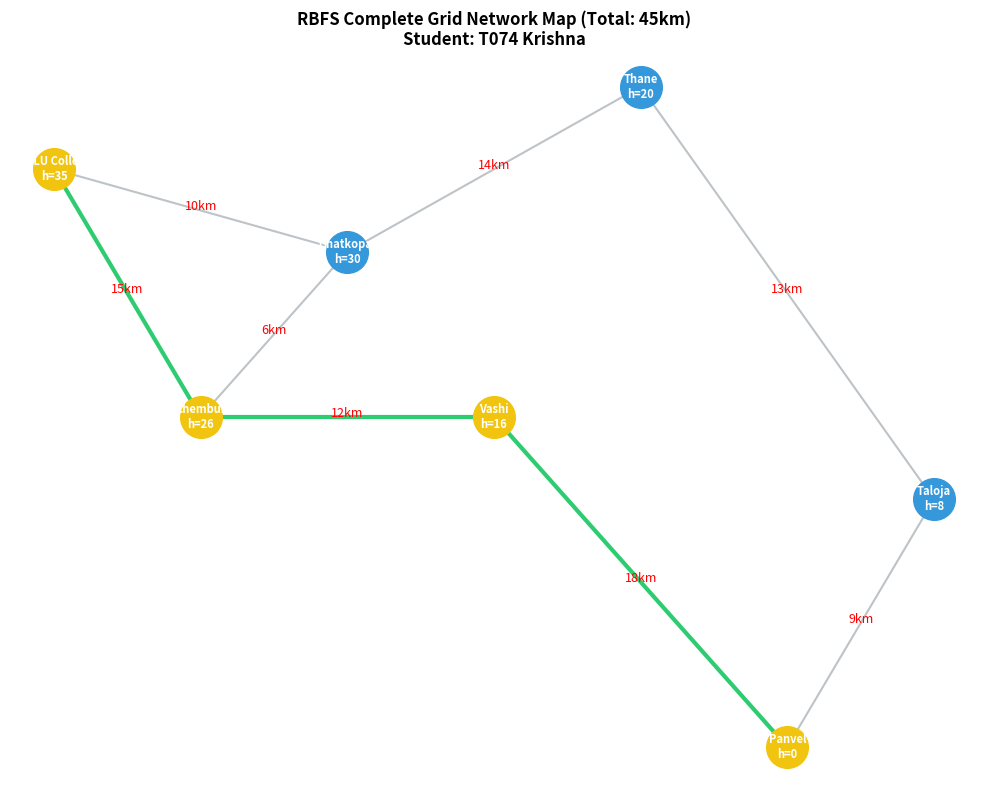

Write the Python code that produced this figure.
# #T074 Krishna Ai Pract 2 Recursive Best-First Search (RBFS)

import matplotlib.pyplot as plt

graph = {
    'MVLU College': {'Chembur': 15, 'Ghatkopar': 10},
    'Ghatkopar': {'Thane': 14, 'Chembur': 6}, 
    'Chembur': {'Vashi': 12},
    'Thane': {'Taloja': 13},
    'Vashi': {'Panvel': 18},
    'Taloja': {'Panvel': 9},
    'Panvel': {}
}

heuristics = {
    'MVLU College': 35,
    'Ghatkopar': 30,
    'Chembur': 26,
    'Thane': 20,
    'Vashi': 16,
    'Taloja': 8,
    'Panvel': 0
}

coords = {
    'MVLU College': (1, 8),
    'Ghatkopar': (3, 7),
    'Chembur': (2, 5),
    'Thane': (5, 9),
    'Vashi': (4, 5),
    'Taloja': (7, 4),
    'Panvel': (6, 1)
}

def rbfs_search(start, goal):
    success, path, cost, _ = rbfs(start, goal, g=0, f_limit=float('inf'), path=[start])
    return path, cost

def rbfs(node, goal, g, f_limit, path):
    if node == goal:
        return True, path, g, g

    neighbors = graph[node]
    if not neighbors:
        return False, [], 0, float('inf')

    successors = []
    for neighbor, distance in neighbors.items():
        if neighbor not in path:
            next_g = g + distance
            next_f = max(next_g + heuristics[neighbor], g + heuristics[node])
            successors.append([next_f, neighbor, next_g])

    if not successors:
        return False, [], 0, float('inf')

    while True:
        successors.sort(key=lambda x: x[0])
        best = successors[0]

        if best[0] > f_limit:
            return False, [], 0, best[0]

        alternative_f = successors[1][0] if len(successors) > 1 else float('inf')

        success, result_path, total_g, returned_f = rbfs(
            best[1], goal, best[2], min(f_limit, alternative_f), path + [best[1]]
        )

        best[0] = returned_f

        if success:
            return True, result_path, total_g, returned_f

path, total_dist = rbfs_search('MVLU College', 'Panvel')

print(f"--- Execution Output for T074 Krishna ---")
print(f"Optimal RBFS Path: {' -> '.join(path)} ({total_dist} km)")
print(f"----------------------------------------")

plt.figure(figsize=(10, 8))

for node, neighbors in graph.items():
    x1, y1 = coords[node]
    for neighbor, dist in neighbors.items():
        x2, y2 = coords[neighbor]
        is_path = node in path and neighbor in path and path.index(neighbor) == path.index(node) + 1
        color, width = ('#2ecc71', 3) if is_path else ('#bdc3c7', 1.5)
        
        plt.plot([x1, x2], [y1, y2], color=color, linewidth=width, zorder=1)
        plt.text((x1+x2)/2, (y1+y2)/2, f"{dist}km", color='red', fontsize=9, ha='center')

for node, (x, y) in coords.items():
    color = '#f1c40f' if node in path else '#3498db'
    plt.scatter(x, y, color=color, s=900, zorder=2)
    plt.text(x, y, f"{node}\nh={heuristics[node]}", ha='center', va='center', color='white', fontsize=8, fontweight='bold')

plt.title(f"RBFS Complete Grid Network Map (Total: {total_dist}km)\nStudent: T074 Krishna", fontsize=12, fontweight='bold')
plt.axis('off')
plt.tight_layout()
plt.show()
